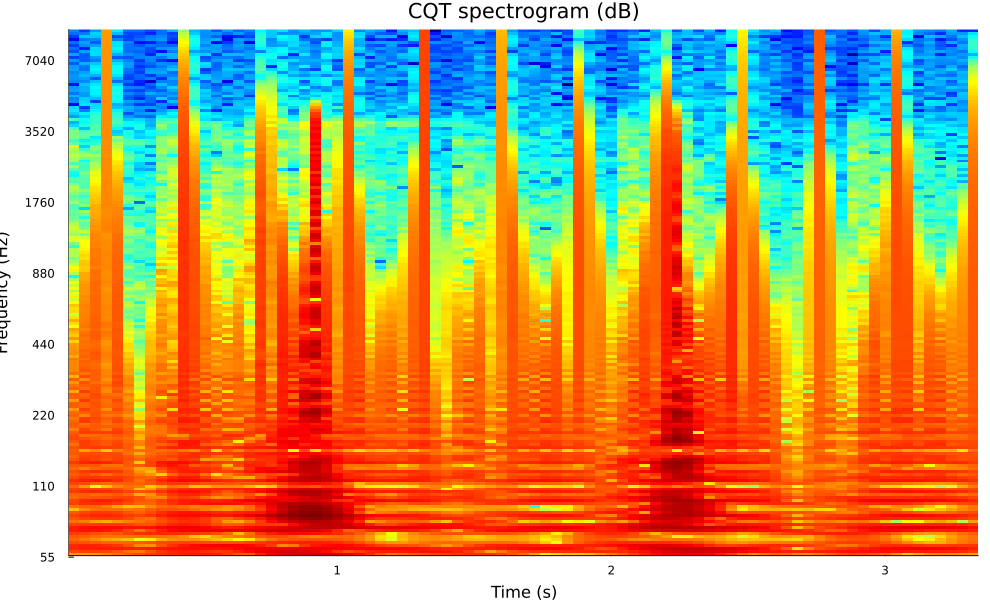

Data behind this chart, as committed beside it:
Column1, Column2, Column3, Column4, Column5, Column6, Column7, Column8, Column9, Column10, Column11, Column12, Column13, Column14, Column15, Column16, Column17, Column18, Column19, Column20, Column21, Column22, Column23, Column24
0.0007938, 0.0007293, 0.0007789, 0.001066, 0.001408, 0.001841, 0.002321, 0.0028, 0.003201, 0.003647, 0.004109, 0.004451, 0.004492, 0.004031, 0.003092, 0.001876, 0.001796, 0.003927, 0.006528, 0.008885, 0.01062, 0.01156, 0.01172, 0.01098
0.002354, 0.002603, 0.002663, 0.002401, 0.001933, 0.001328, 0.001184, 0.001971, 0.002968, 0.003778, 0.004029, 0.003826, 0.003307, 0.002901, 0.002971, 0.003986, 0.005581, 0.007315, 0.008718, 0.009658, 0.009801, 0.009097, 0.007421, 0.005289
0.00365, 0.004076, 0.004268, 0.004311, 0.004201, 0.004073, 0.004073, 0.004234, 0.004583, 0.004924, 0.005249, 0.005314, 0.005081, 0.004861, 0.005125, 0.005845, 0.00671, 0.00739, 0.007855, 0.008045, 0.008093, 0.007928, 0.007644, 0.007086
0.003532, 0.003832, 0.003843, 0.003549, 0.002931, 0.002016, 0.0009799, 0.0008364, 0.001989, 0.003229, 0.004382, 0.005282, 0.006003, 0.006457, 0.006586, 0.006325, 0.005583, 0.004369, 0.002789, 0.0009058, 0.001157, 0.00299, 0.004521, 0.00542
0.002147, 0.002014, 0.0018, 0.001591, 0.001527, 0.001634, 0.001853, 0.002093, 0.002327, 0.002431, 0.002497, 0.002453, 0.002278, 0.002166, 0.002099, 0.002215, 0.002521, 0.002937, 0.003284, 0.00361, 0.003948, 0.00408, 0.004033, 0.003916
0.001534, 0.001228, 0.0009107, 0.0006649, 0.0005548, 0.0004237, 0.0001389, 0.0002463, 0.0005802, 0.0008678, 0.0009483, 0.0009051, 0.0006536, 0.0004953, 0.0003458, 0.0001875, 0.0002512, 0.0007395, 0.001272, 0.001703, 0.001943, 0.002082, 0.002096, 0.001952
0.001806, 0.001626, 0.001402, 0.001259, 0.001246, 0.001297, 0.001339, 0.001346, 0.001294, 0.001145, 0.0008487, 0.0004523, 0.0003161, 0.0006448, 0.0009628, 0.001239, 0.001551, 0.001875, 0.002075, 0.002028, 0.001659, 0.001165, 0.0009369, 0.001137
0.002659, 0.002461, 0.002066, 0.001801, 0.002018, 0.002587, 0.003172, 0.003557, 0.003682, 0.003523, 0.003215, 0.00287, 0.00255, 0.002129, 0.001466, 0.0004703, 0.001288, 0.002868, 0.004255, 0.005205, 0.005653, 0.00558, 0.005134, 0.004411
0.004289, 0.004837, 0.00496, 0.004563, 0.003669, 0.002363, 0.00127, 0.002264, 0.004075, 0.005709, 0.006909, 0.007554, 0.007797, 0.007718, 0.007651, 0.007885, 0.008547, 0.009601, 0.01079, 0.0117, 0.01192, 0.01115, 0.009352, 0.006772
0.004171, 0.004995, 0.005415, 0.005405, 0.005112, 0.004771, 0.004721, 0.005143, 0.005885, 0.006656, 0.007079, 0.006933, 0.006222, 0.005001, 0.00421, 0.004644, 0.005638, 0.006458, 0.007298, 0.008688, 0.01075, 0.01265, 0.01382, 0.01398
0.002408, 0.002667, 0.002747, 0.002755, 0.002678, 0.002408, 0.001989, 0.002018, 0.002855, 0.00379, 0.004215, 0.003962, 0.003182, 0.002273, 0.001753, 0.001871, 0.002461, 0.002895, 0.002586, 0.002688, 0.005666, 0.009778, 0.01318, 0.01467
0.001337, 0.001099, 0.0007037, 0.0005866, 0.0007908, 0.001049, 0.001319, 0.001641, 0.002071, 0.002591, 0.003124, 0.003253, 0.002795, 0.001729, 0.0007844, 0.0005934, 0.001136, 0.00272, 0.005469, 0.009303, 0.01348, 0.01674, 0.01779, 0.01615
0.001922, 0.00241, 0.002752, 0.002888, 0.002737, 0.00228, 0.001581, 0.00133, 0.002247, 0.003272, 0.00386, 0.003646, 0.002822, 0.001732, 0.001495, 0.002332, 0.002999, 0.00471, 0.009225, 0.01566, 0.02214, 0.02662, 0.02759, 0.02473
0.002486, 0.003263, 0.003744, 0.003752, 0.003341, 0.002772, 0.00256, 0.003072, 0.004051, 0.005031, 0.005633, 0.005655, 0.00523, 0.004705, 0.004637, 0.005482, 0.007617, 0.01153, 0.01734, 0.02428, 0.03068, 0.03448, 0.03426, 0.02998
0.001903, 0.002453, 0.002844, 0.002883, 0.002548, 0.001953, 0.001636, 0.002243, 0.003307, 0.004243, 0.004754, 0.004751, 0.004315, 0.003653, 0.003355, 0.003838, 0.004346, 0.004662, 0.008, 0.01532, 0.02353, 0.02919, 0.02979, 0.02502
0.0004327, 0.0009282, 0.001362, 0.001496, 0.001367, 0.001183, 0.001304, 0.001694, 0.002012, 0.00205, 0.001816, 0.001484, 0.001167, 0.0009013, 0.0008082, 0.001024, 0.00145, 0.002388, 0.005871, 0.01229, 0.01972, 0.02524, 0.0264, 0.02276
0.001332, 0.001573, 0.001519, 0.001123, 0.000658, 0.0004226, 0.0004799, 0.0009325, 0.001447, 0.001639, 0.001369, 0.001053, 0.001175, 0.001122, 0.0008445, 0.0008559, 0.001416, 0.003188, 0.007412, 0.01381, 0.02043, 0.02461, 0.02447, 0.02008
0.002562, 0.00321, 0.003465, 0.003254, 0.002727, 0.002105, 0.001615, 0.001586, 0.002231, 0.003164, 0.004016, 0.004566, 0.004937, 0.005008, 0.005126, 0.004954, 0.004267, 0.005134, 0.00925, 0.01435, 0.0183, 0.01966, 0.01798, 0.01423
0.00241, 0.003343, 0.004005, 0.004172, 0.003743, 0.002857, 0.001943, 0.001747, 0.002502, 0.003471, 0.004183, 0.004324, 0.004087, 0.00375, 0.004241, 0.005587, 0.007385, 0.008651, 0.008519, 0.007446, 0.008115, 0.01046, 0.011, 0.008332
0.001435, 0.00182, 0.001928, 0.002083, 0.002376, 0.002459, 0.002008, 0.00106, 0.0009879, 0.002163, 0.002799, 0.002423, 0.001347, 0.0008483, 0.0009724, 0.001362, 0.002619, 0.004275, 0.005612, 0.00621, 0.0075, 0.01039, 0.01265, 0.01255
0.001631, 0.001701, 0.001401, 0.00148, 0.001743, 0.001431, 0.000567, 0.0007928, 0.001873, 0.002937, 0.003717, 0.003725, 0.002922, 0.001937, 0.001433, 0.00165, 0.001881, 0.0008707, 0.002379, 0.007673, 0.01339, 0.01717, 0.01703, 0.01281
0.002681, 0.00336, 0.003669, 0.003518, 0.00299, 0.00236, 0.001989, 0.002191, 0.003051, 0.004167, 0.005072, 0.005159, 0.004309, 0.002854, 0.001926, 0.002782, 0.004017, 0.005391, 0.008003, 0.01197, 0.01613, 0.01873, 0.01842, 0.01527
0.00249, 0.002601, 0.002484, 0.002401, 0.002145, 0.001462, 0.0004281, 0.0007174, 0.001788, 0.002691, 0.003301, 0.003542, 0.003572, 0.003593, 0.003642, 0.003782, 0.00403, 0.004332, 0.005061, 0.006699, 0.008855, 0.01049, 0.01079, 0.009474
0.001503, 0.0007768, 0.000137, 0.0004482, 0.0009083, 0.001334, 0.001195, 0.0003907, 0.0006645, 0.001269, 0.001051, 0.0004138, 0.0004688, 0.0007914, 0.0008509, 0.0008107, 0.0004588, 0.0002617, 0.0004261, 0.0015, 0.00235, 0.002149, 0.001839, 0.002685
0.002481, 0.002302, 0.001693, 0.00143, 0.001689, 0.0017, 0.001592, 0.001917, 0.002506, 0.002931, 0.002933, 0.002451, 0.002061, 0.001998, 0.002078, 0.001957, 0.001913, 0.00198, 0.002031, 0.003149, 0.004681, 0.005316, 0.005333, 0.00494
0.003159, 0.00407, 0.004416, 0.004175, 0.003421, 0.002304, 0.001397, 0.00211, 0.003703, 0.005123, 0.005872, 0.005787, 0.0051, 0.00422, 0.003501, 0.003228, 0.003475, 0.004388, 0.006333, 0.009302, 0.01259, 0.01493, 0.01514, 0.01306
0.002188, 0.002969, 0.003013, 0.002854, 0.002802, 0.002389, 0.00173, 0.001615, 0.002377, 0.003559, 0.004449, 0.004245, 0.002848, 0.001359, 0.001072, 0.0006506, 0.000592, 0.001784, 0.003146, 0.006069, 0.01103, 0.01571, 0.01686, 0.01332
0.001703, 0.002306, 0.001762, 0.001359, 0.001958, 0.001809, 0.001196, 0.0008548, 0.0003709, 0.001482, 0.002758, 0.002713, 0.001282, 0.0002839, 0.0009952, 0.001705, 0.002426, 0.001864, 0.002366, 0.002032, 0.003309, 0.009949, 0.01364, 0.01177
0.002144, 0.002877, 0.003278, 0.003237, 0.002756, 0.001893, 0.0008192, 0.0004901, 0.001655, 0.003041, 0.004189, 0.004368, 0.003608, 0.002778, 0.002536, 0.003081, 0.004431, 0.006041, 0.007343, 0.008573, 0.01118, 0.01402, 0.01343, 0.008648
0.001451, 0.001165, 0.001544, 0.001762, 0.001754, 0.001456, 0.000604, 0.0006894, 0.00219, 0.003712, 0.004053, 0.003531, 0.003173, 0.002724, 0.001547, 0.0008914, 0.003446, 0.005961, 0.006286, 0.005245, 0.009714, 0.01452, 0.01387, 0.008604
0.001957, 0.001916, 0.001899, 0.00137, 0.001334, 0.001794, 0.001902, 0.002523, 0.004048, 0.004868, 0.003552, 0.001836, 0.002443, 0.001975, 0.0004861, 0.002415, 0.004095, 0.003858, 0.002964, 0.004348, 0.009295, 0.01506, 0.01507, 0.008963
0.002858, 0.003816, 0.004113, 0.003815, 0.00307, 0.001795, 0.0003755, 0.002471, 0.004409, 0.005501, 0.005492, 0.004614, 0.003511, 0.002728, 0.002468, 0.002739, 0.00348, 0.003686, 0.00314, 0.006189, 0.01245, 0.01745, 0.01722, 0.01177
0.001903, 0.002898, 0.002462, 0.001966, 0.002526, 0.00212, 0.001598, 0.002206, 0.002238, 0.00184, 0.003114, 0.002666, 0.0007602, 0.0009067, 0.0009611, 0.0003786, 0.002, 0.00297, 0.003287, 0.005082, 0.007037, 0.01053, 0.01367, 0.0115
0.00154, 0.002532, 0.00243, 0.00217, 0.002359, 0.001857, 0.001292, 0.001775, 0.002221, 0.002531, 0.003274, 0.003436, 0.002466, 0.001405, 0.001302, 0.002339, 0.003765, 0.003657, 0.003379, 0.004122, 0.003106, 0.005834, 0.009322, 0.008644
0.001893, 0.002154, 0.002175, 0.002274, 0.002177, 0.001321, 0.0005824, 0.001415, 0.00177, 0.002075, 0.00292, 0.00327, 0.003117, 0.002829, 0.002596, 0.002791, 0.003416, 0.004013, 0.004544, 0.005091, 0.005566, 0.005837, 0.00571, 0.004807
0.001697, 0.0006266, 0.0009245, 0.0004282, 0.001045, 0.001529, 0.001405, 0.001569, 0.001367, 0.001616, 0.001271, 0.0009375, 0.001998, 0.0003473, 0.001682, 0.0009982, 0.002007, 0.00168, 0.001753, 0.002809, 0.0001543, 0.002287, 0.0003136, 0.001923
0.002088, 0.002715, 0.002813, 0.002715, 0.002526, 0.001719, 0.0005026, 0.001642, 0.002909, 0.003788, 0.004176, 0.004128, 0.003768, 0.003149, 0.003052, 0.003601, 0.004074, 0.004497, 0.005217, 0.005892, 0.006155, 0.006042, 0.00573, 0.005292
0.001371, 0.002681, 0.002264, 0.001847, 0.0025, 0.001755, 0.001076, 0.001887, 0.001512, 0.00196, 0.004703, 0.00434, 0.001693, 0.001671, 0.001088, 0.001564, 0.003054, 0.002859, 0.001426, 0.006289, 0.00707, 0.003394, 0.005259, 0.00603
0.001897, 0.002785, 0.0023, 0.001946, 0.002199, 0.001508, 0.001043, 0.001802, 0.002485, 0.003353, 0.004538, 0.004511, 0.00313, 0.002217, 0.001473, 0.0002236, 0.001287, 0.002765, 0.004819, 0.007303, 0.007752, 0.006326, 0.006428, 0.005883
0.002253, 0.002108, 0.001745, 0.001381, 0.001637, 0.001349, 0.0004885, 0.001739, 0.002226, 0.001794, 0.001732, 0.00303, 0.003153, 0.002787, 0.002905, 0.002131, 0.0008068, 0.001267, 0.004349, 0.005259, 0.002916, 0.005804, 0.005067, 0.002472
0.002155, 0.001361, 0.00144, 0.001617, 0.001941, 0.001645, 0.0005592, 0.001339, 0.001514, 0.0007173, 0.0008926, 0.002283, 0.002296, 0.001687, 0.003439, 0.003563, 0.002424, 0.000776, 0.003685, 0.006289, 0.00669, 0.00716, 0.004435, 0.001815
0.00177, 0.002723, 0.002617, 0.002561, 0.002756, 0.001775, 0.000857, 0.0012, 0.001218, 0.00175, 0.002968, 0.003217, 0.002339, 0.00237, 0.002153, 0.00192, 0.002886, 0.003312, 0.003514, 0.006455, 0.006807, 0.006069, 0.008451, 0.007009
0.001073, 0.002469, 0.001736, 0.001175, 0.002438, 0.001556, 0.000479, 0.001126, 0.001285, 0.001933, 0.003818, 0.003386, 0.001444, 0.001716, 0.0005482, 0.0006625, 0.001996, 0.003254, 0.002507, 0.005837, 0.006624, 0.006116, 0.009714, 0.007977
0.001681, 0.001622, 0.001809, 0.001691, 0.001755, 0.001408, 0.0001219, 0.001207, 0.001253, 0.002142, 0.00276, 0.002666, 0.002918, 0.001978, 0.002102, 0.002165, 0.00174, 0.002134, 0.003209, 0.004719, 0.005867, 0.006865, 0.006145, 0.005744
0.001904, 0.001313, 0.001773, 0.001303, 0.001558, 0.001403, 0.0004719, 0.001516, 0.001776, 0.002685, 0.002918, 0.002588, 0.00307, 0.001368, 0.002326, 0.002582, 0.001621, 0.002018, 0.002369, 0.003897, 0.003607, 0.006209, 0.004485, 0.0055
0.001614, 0.002851, 0.002099, 0.001485, 0.002371, 0.001584, 0.0007761, 0.001691, 0.002427, 0.002316, 0.004435, 0.004072, 0.002002, 0.002317, 0.001359, 0.001134, 0.002785, 0.003538, 0.00304, 0.004887, 0.006867, 0.01021, 0.01103, 0.006553
0.001243, 0.002731, 0.002319, 0.001777, 0.002186, 0.001213, 0.000303, 0.001362, 0.002157, 0.002036, 0.004211, 0.003827, 0.001912, 0.001967, 0.0008267, 0.0006821, 0.002312, 0.003068, 0.00169, 0.00417, 0.002569, 0.009021, 0.01101, 0.002331
0.00162, 0.0009834, 0.002003, 0.00119, 0.001288, 0.0007967, 0.0003133, 0.001095, 0.0008973, 0.002706, 0.002687, 0.001986, 0.002964, 0.0005669, 0.001972, 0.001856, 0.0008862, 0.002233, 0.001179, 0.003467, 0.004556, 0.01472, 0.01574, 0.005964
0.001441, 0.001755, 0.001973, 0.001596, 0.001685, 0.001193, 0.0002737, 0.001079, 0.001454, 0.002491, 0.003528, 0.003358, 0.002867, 0.00223, 0.002404, 0.001961, 0.001999, 0.002919, 0.0034, 0.004834, 0.006908, 0.01856, 0.02228, 0.01041
0.0007812, 0.002543, 0.001834, 0.0009257, 0.002281, 0.00126, 4.261849508695708e-5, 0.001318, 0.002125, 0.0002976, 0.003848, 0.003629, 0.0004171, 0.002146, 0.0004756, 0.001116, 0.001433, 0.003291, 0.000574, 0.004837, 0.006171, 0.01142, 0.01776, 0.01029
0.001694, 0.001591, 0.001945, 0.001503, 0.001797, 0.001058, 0.0002116, 0.001312, 0.001607, 0.002306, 0.003035, 0.002525, 0.002604, 0.001649, 0.001731, 0.001574, 0.001831, 0.002432, 0.002131, 0.004128, 0.003127, 0.005286, 0.007079, 0.005637
0.001792, 0.001555, 0.002047, 0.001391, 0.0018, 0.001225, 9.74415851315379e-5, 0.001133, 0.001339, 0.00224, 0.003039, 0.002241, 0.002134, 0.0006099, 0.001849, 0.001294, 0.001148, 0.002409, 0.001994, 0.004246, 0.001405, 0.004819, 0.003158, 0.00214
0.0007791, 0.002798, 0.001865, 0.001249, 0.002266, 0.0008402, 0.0004739, 0.001027, 0.001368, 0.001566, 0.004061, 0.003039, 0.0006314, 0.001676, 0.0004183, 0.001286, 0.001245, 0.00315, 0.0009156, 0.004219, 0.007326, 0.01219, 0.01005, 0.003842
0.001646, 0.001756, 0.00214, 0.001674, 0.001653, 0.0008103, 0.0002305, 0.0008087, 0.0002366, 0.001083, 0.003236, 0.002615, 0.002235, 0.001408, 0.001835, 0.001865, 0.001879, 0.00307, 0.00195, 0.003915, 0.001567, 0.01322, 0.01973, 0.008669
0.001751, 0.001506, 0.002265, 0.001346, 0.001327, 0.001109, 0.0002326, 0.0009313, 0.001763, 0.002689, 0.003222, 0.001959, 0.002361, 0.0009395, 0.001991, 0.001441, 0.001028, 0.003025, 0.001832, 0.004314, 0.001699, 0.0114, 0.02023, 0.00887
0.0006323, 0.002731, 0.001852, 0.0009064, 0.001981, 0.000647, 0.0002032, 0.001037, 0.002192, 0.0004681, 0.00369, 0.002945, 0.0005629, 0.001779, 0.0002606, 0.001316, 0.0012, 0.00316, 0.0008759, 0.004555, 0.006404, 0.01116, 0.01031, 0.004945
0.00163, 0.00133, 0.001949, 0.0009906, 0.001684, 0.0008619, 6.92300243744155e-5, 0.001036, 0.001404, 0.001438, 0.002769, 0.001849, 0.001782, 0.0006041, 0.001811, 0.001491, 0.001481, 0.002542, 0.001392, 0.004084, 0.001906, 0.004795, 0.003131, 0.001275
0.001303, 0.001728, 0.001808, 0.001422, 0.002196, 0.001131, 0.0001091, 0.0009953, 0.001354, 0.001784, 0.003461, 0.002511, 0.001573, 0.001263, 0.001567, 0.001495, 0.00176, 0.002912, 0.001506, 0.003942, 0.002715, 0.0037, 0.007215, 0.005066
0.0008061, 0.002059, 0.001407, 0.00113, 0.002424, 0.0009096, 0.0001123, 0.0008456, 0.000902, 0.0009053, 0.003641, 0.002845, 0.0009842, 0.001405, 0.0007277, 0.001243, 0.001426, 0.003199, 0.001161, 0.003787, 0.00469, 0.009199, 0.01417, 0.006829
0.0017, 0.0009084, 0.00177, 0.0008058, 0.002055, 0.000963, 6.240555460669395e-5, 0.0008268, 0.001305, 0.0009703, 0.002975, 0.001364, 0.00227, 0.0005815, 0.00227, 0.00205, 0.0003143, 0.00298, 0.0003916, 0.003746, 0.001175, 0.00899, 0.009362, 0.004925
... 118 more rows
